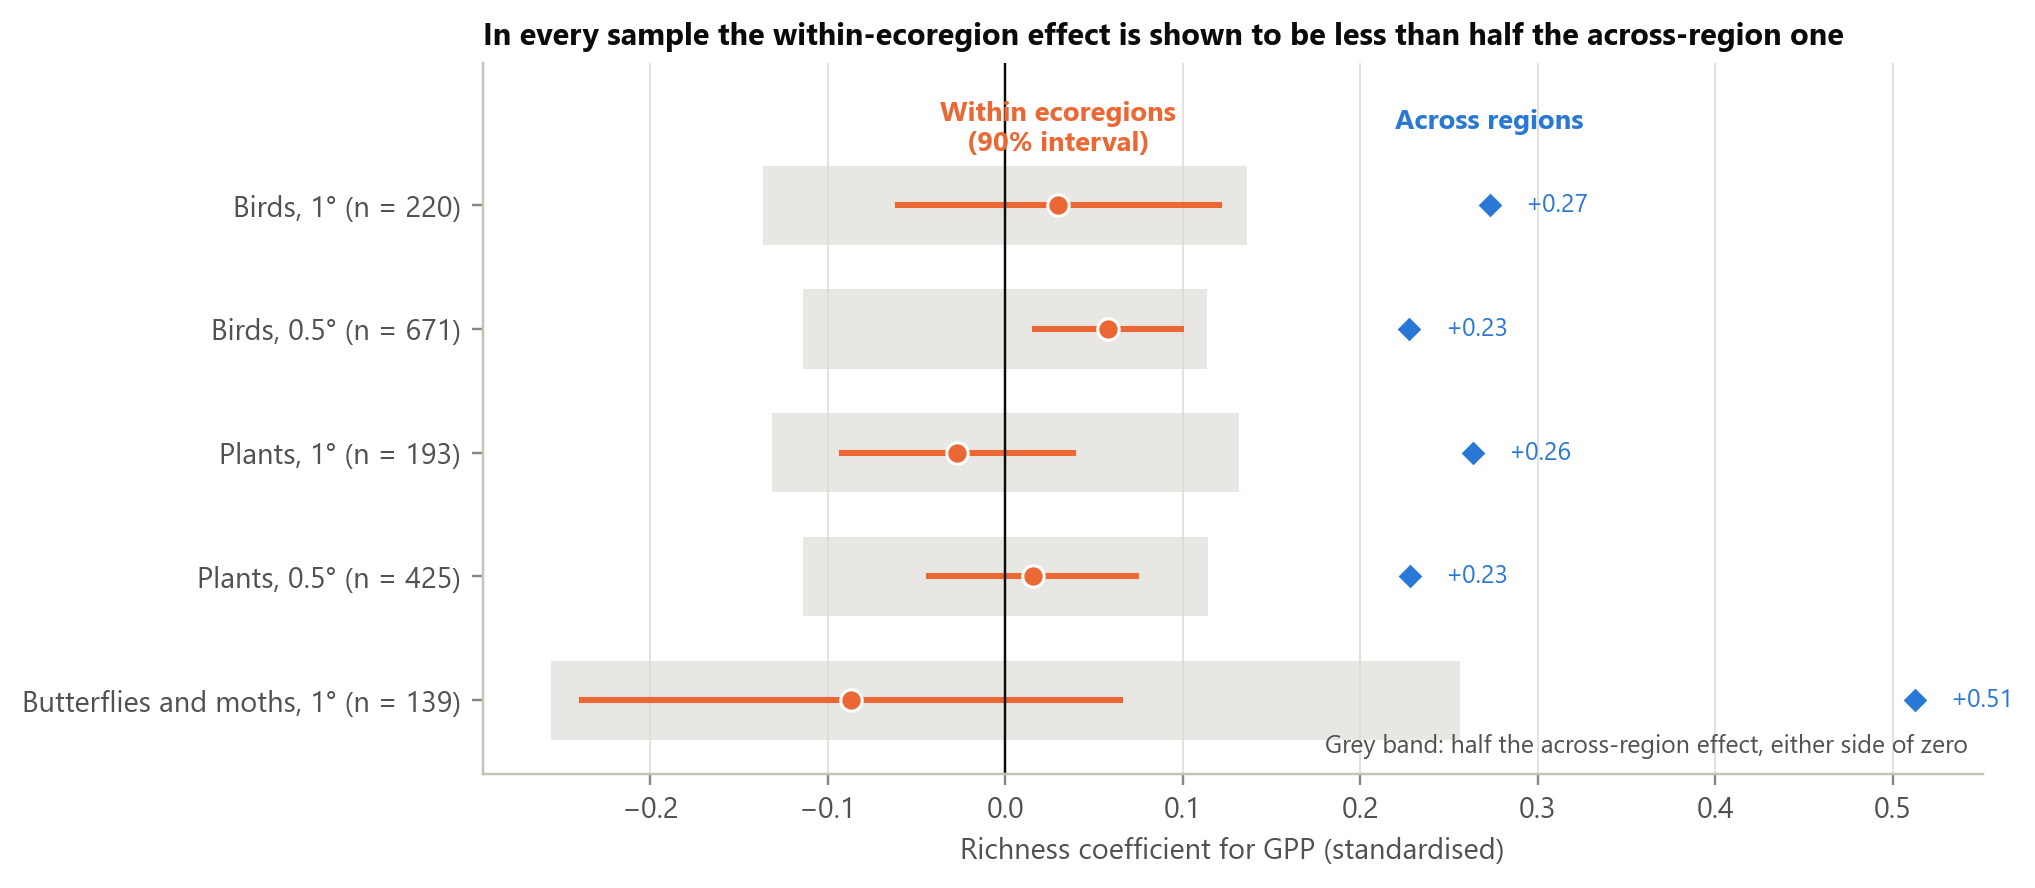

The file beside this chart, header and first rows:
sample, n, beta_across, se_across, beta_within, se_within, lo90, hi90, half_bound, p_tost_half, p_tost_fixed, upper95, upper95_share, mde80
birds, 1 degree, 220, 0.2728, 0.07162, 0.02986, 0.05491, -0.06046, 0.1202, 0.1364, 0.02615, 0.1007, 0.1202, 0.4405, 0.1539
birds, 0.5 degree, 671, 0.2276, 0.04997, 0.05771, 0.02505, 0.0165, 0.09893, 0.1138, 0.01256, 0.04571, 0.09893, 0.4346, 0.0702
plants, 1 degree, 193, 0.2635, 0.07049, -0.02701, 0.03956, -0.09208, 0.03806, 0.1318, 0.004045, 0.03251, 0.03806, 0.1444, 0.1108
plants, 0.5 degree, 425, 0.2279, 0.06116, 0.01528, 0.03548, -0.04307, 0.07364, 0.114, 0.002708, 0.00847, 0.07364, 0.3231, 0.0994
butterflies and moths, 1 degree, 139, 0.5124, 0.08414, -0.08702, 0.09221, -0.2387, 0.06466, 0.2562, 0.03329, 0.444, 0.06466, 0.1262, 0.2584
